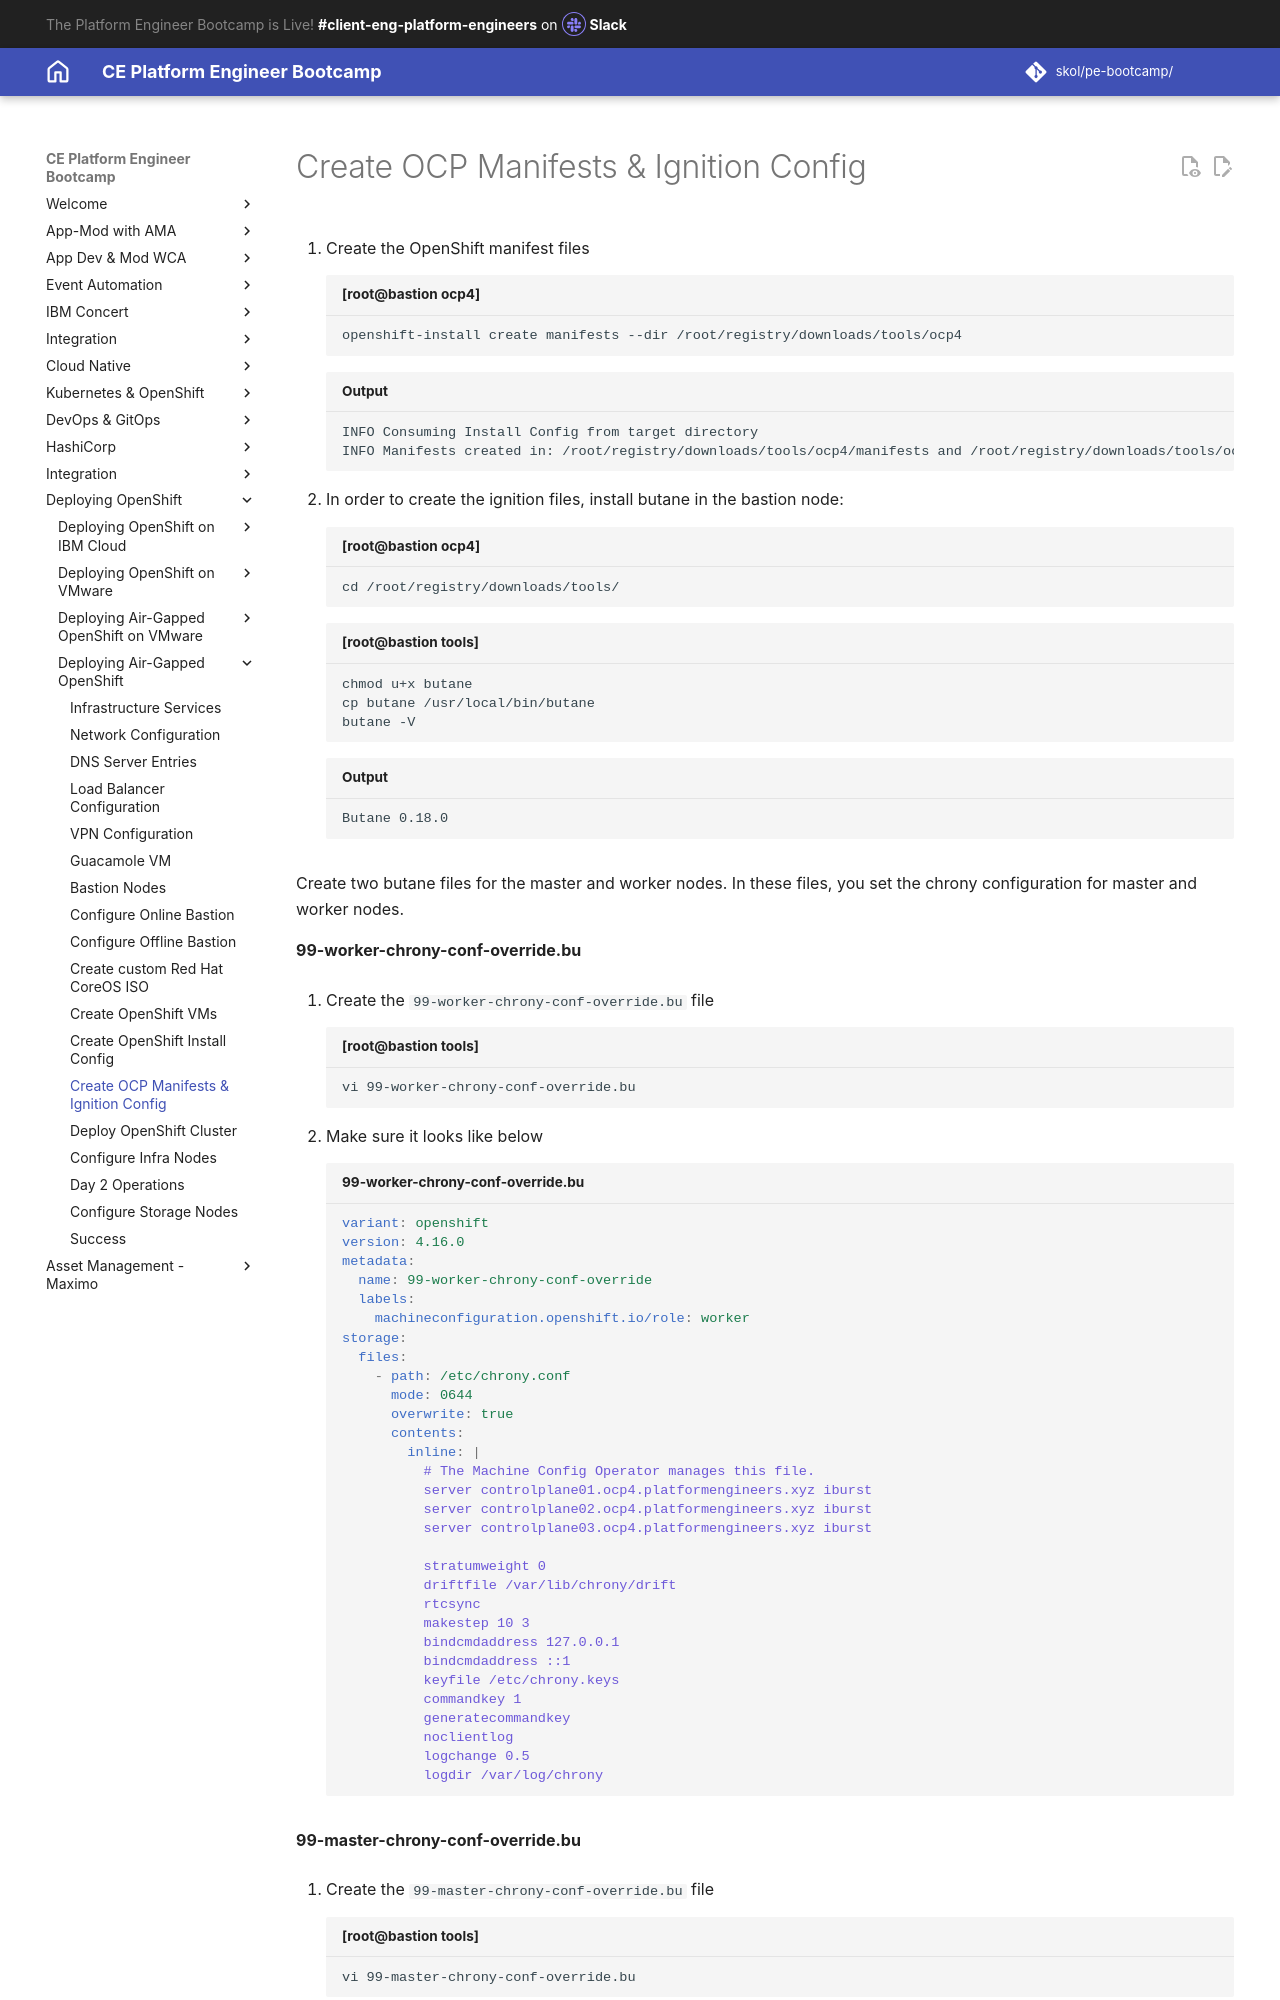

repository: jabbott7335/ce-pe-bootcamp · page: airgapped/14-createocpmanifests/index.html · generator: mkdocs

---
title: Create OpenShift Manifests and Ignition files 
hide:
    - toc
---

1. Create the OpenShift manifest files

    ```{ .text .copy title="[root@bastion ocp4]"}
    openshift-install create manifests --dir /root/registry/downloads/tools/ocp4
    ```

    ```{ .text .no-copy title="Output"}
    INFO Consuming Install Config from target directory
    INFO Manifests created in: /root/registry/downloads/tools/ocp4/manifests and /root/registry/downloads/tools/ocp4/openshift
    ```

1. In order to create the ignition files, install butane in the bastion node:

    ```{ .text .copy title="[root@bastion ocp4]"}
    cd /root/registry/downloads/tools/
    ```

    ```{ .text .copy title="[root@bastion tools]"}
    chmod u+x butane
    cp butane /usr/local/bin/butane
    butane -V
    ```

    ```{ .text .no-copy title="Output"}
    Butane 0.18.0
    ```

Create two butane files for the master and worker nodes. In these files, you set the chrony configuration for master and worker nodes.

**99-worker-chrony-conf-override.bu**

1. Create the `99-worker-chrony-conf-override.bu` file

    ```{ .text .copy title="[root@bastion tools]"}
    vi 99-worker-chrony-conf-override.bu
    ```

1. Make sure it looks like below

    ```{ .yaml .copy title="99-worker-chrony-conf-override.bu"}
    variant: openshift
    version: 4.16.0
    metadata:
      name: 99-worker-chrony-conf-override
      labels:
        machineconfiguration.openshift.io/role: worker
    storage:
      files:
        - path: /etc/chrony.conf
          mode: 0644
          overwrite: true
          contents:
            inline: |
              # The Machine Config Operator manages this file.
              server controlplane01.ocp4.platformengineers.xyz iburst
              server controlplane02.ocp4.platformengineers.xyz iburst
              server controlplane03.ocp4.platformengineers.xyz iburst

              stratumweight 0
              driftfile /var/lib/chrony/drift
              rtcsync
              makestep 10 3
              bindcmdaddress 127.0.0.1
              bindcmdaddress ::1
              keyfile /etc/chrony.keys
              commandkey 1
              generatecommandkey
              noclientlog
              logchange 0.5
              logdir /var/log/chrony
    ```

**99-master-chrony-conf-override.bu**

1. Create the `99-master-chrony-conf-override.bu` file

    ```{ .text .copy title="[root@bastion tools]"}
    vi 99-master-chrony-conf-override.bu
    ```

1. Make sure it looks like below
